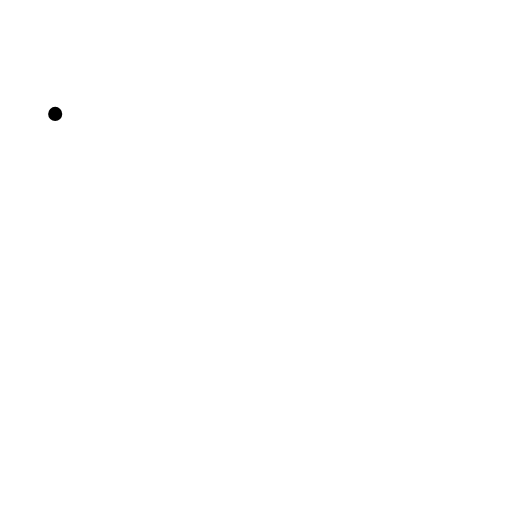
t = 0.00 s
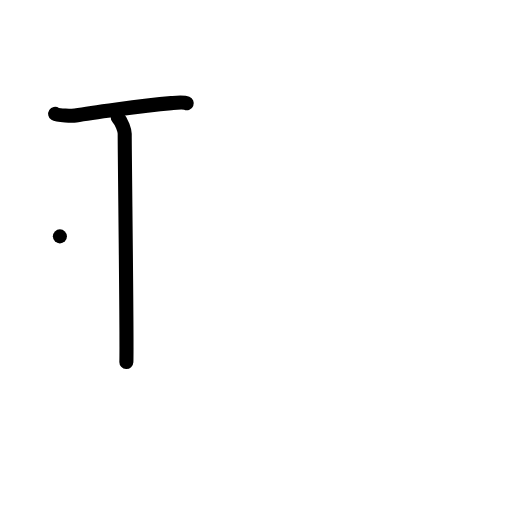
t = 2.00 s
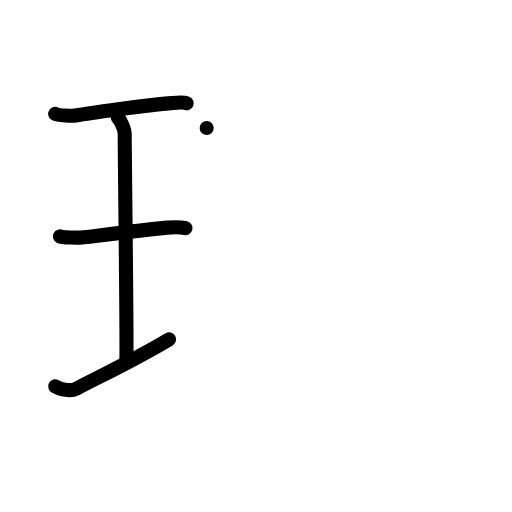
t = 4.00 s
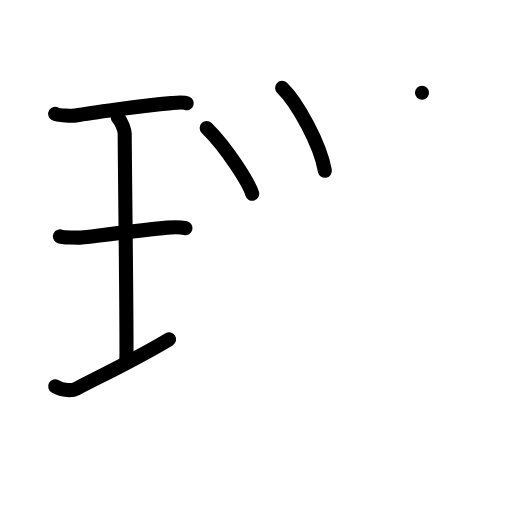
t = 6.00 s
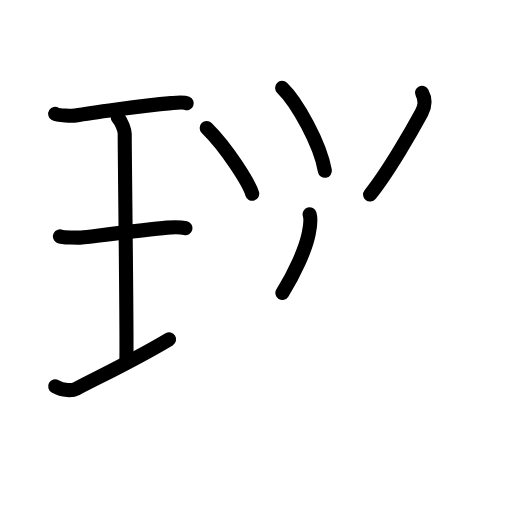
t = 7.38 s
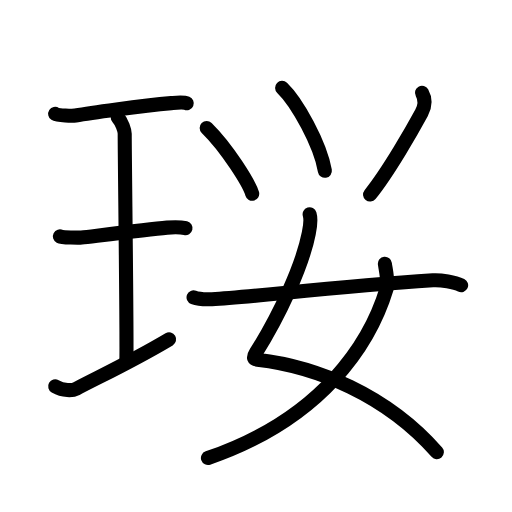
t = 10.00 s

The animated SVG that drew these frames (rendered in a browser with its animation timeline set to each time). Animation: 32 SMIL elements (animate=32); one cycle of 10.00 s.

<?xml version="1.0" encoding="UTF-8"?>
<!--
AniKanjiVG is licensed by CC-BY-SA Paul C. Sommerhoff (https://bitbucket.org/sommerhoff/anikanjivg).
AniKanjiVG uses KanjiVG which is licensed by CC-BY-SA Ulrich Apel (http://kanjivg.tagaini.net).
See also http://creativecommons.org/licenses/by-sa/3.0/
-->
<svg xmlns:kvg='http://kanjivg.tagaini.net' xmlns='http://www.w3.org/2000/svg' width='109' height='109' viewBox='0 0 109 109' style='fill:none;stroke:#000000;stroke-width:3;stroke-linecap:round;stroke-linejoin:round;' id="kvg:kanji_073f1"><g id="kvg:073f1" kvg:element="珱"><g id="kvg:073f1-g1" kvg:element="王" kvg:original="玉" kvg:partial="true" kvg:position="left" kvg:radical="tradit"><path id="kvg:073f1-s1" kvg:type="㇐" d="M11.75,24.25c0.58,0.37,3.73,0.45,4.32,0.34c2.73-0.5,13.83-2.09,20.39-2.64c0.9-0.07,2.55-0.26,3.29,0.04"><animate attributeName="d" begin="0.0s" dur="0.3333333333333333s" from="M11.75,24.25C11.75,24.25,11.75,24.25,11.75,24.25" to="M11.75,24.25c0.58,0.37,3.73,0.45,4.32,0.34" />
<animate attributeName="d" begin="0.3333333333333333s" dur="0.3333333333333333s" from="M11.75,24.25c0.58,0.37,3.73,0.45,4.32,0.34c0,0,0,0,0,0,0" to="M11.75,24.25c0.58,0.37,3.73,0.45,4.32,0.34c2.73-0.5,13.83-2.09,20.39-2.64" />
<animate attributeName="d" begin="0.6666666666666666s" dur="0.3333333333333333s" from="M11.75,24.25c0.58,0.37,3.73,0.45,4.32,0.34c2.73-0.5,13.83-2.09,20.39-2.64c0,0,0,0,0,0,0" to="M11.75,24.25c0.58,0.37,3.73,0.45,4.32,0.34c2.73-0.5,13.83-2.09,20.39-2.64c0.9-0.07,2.55-0.26,3.29,0.04" />
</path>
<path id="kvg:073f1-s2" kvg:type="㇑a" d="M25.07,25.02c0.87,0.88,1.48,2.78,1.48,3.48c0,5.95,0.52,44.62,0.35,48.57"><animate attributeName="d" begin="1.0s" dur="0.5s" from="M25.07,25.02C25.07,25.02,25.07,25.02,25.07,25.02" to="M25.07,25.02c0.87,0.88,1.48,2.78,1.48,3.48" />
<animate attributeName="d" begin="1.5s" dur="0.5s" from="M25.07,25.02c0.87,0.88,1.48,2.78,1.48,3.48c0,0,0,0,0,0,0" to="M25.07,25.02c0.87,0.88,1.48,2.78,1.48,3.48c0,5.95,0.52,44.62,0.35,48.57" />
<animate attributeName="d" begin="0s" dur="1.0s" from="M-100,-100" to="M-100,-100" />
</path>
<path id="kvg:073f1-s3" kvg:type="㇐" d="M12.75,50.32c0.51,0.26,4.1,0.3,4.62,0.24c3-0.35,14.05-1.72,18.2-2.1c0.64-0.06,2.97-0.11,3.92,0.12"><animate attributeName="d" begin="2.0s" dur="0.3333333333333333s" from="M12.75,50.32C12.75,50.32,12.75,50.32,12.75,50.32" to="M12.75,50.32c0.51,0.26,4.1,0.3,4.62,0.24" />
<animate attributeName="d" begin="2.3333333333333335s" dur="0.3333333333333333s" from="M12.75,50.32c0.51,0.26,4.1,0.3,4.62,0.24c0,0,0,0,0,0,0" to="M12.75,50.32c0.51,0.26,4.1,0.3,4.62,0.24c3-0.35,14.05-1.72,18.2-2.1" />
<animate attributeName="d" begin="2.6666666666666665s" dur="0.3333333333333333s" from="M12.75,50.32c0.51,0.26,4.1,0.3,4.62,0.24c3-0.35,14.05-1.72,18.2-2.1c0,0,0,0,0,0,0" to="M12.75,50.32c0.51,0.26,4.1,0.3,4.62,0.24c3-0.35,14.05-1.72,18.2-2.1c0.64-0.06,2.97-0.11,3.92,0.12" />
<animate attributeName="d" begin="0s" dur="2.0s" from="M-100,-100" to="M-100,-100" />
</path>
<path id="kvg:073f1-s4" kvg:type="㇐" d="M11.75,82.25c1.75,1,3.68,0.93,4.5,0.5C21.5,80,28,77,36,72.25"><animate attributeName="d" begin="3.0s" dur="0.5s" from="M11.75,82.25C11.75,82.25,11.75,82.25,11.75,82.25" to="M11.75,82.25c1.75,1,3.68,0.93,4.5,0.5" />
<animate attributeName="d" begin="3.5s" dur="0.5s" from="M11.75,82.25c1.75,1,3.68,0.93,4.5,0.5c0,0,0,0,0,0,0" to="M11.75,82.25c1.75,1,3.68,0.93,4.5,0.5C21.5,80,28,77,36,72.25" />
<animate attributeName="d" begin="0s" dur="3.0s" from="M-100,-100" to="M-100,-100" />
</path>
</g>
<g id="kvg:073f1-g2" kvg:position="right"><g id="kvg:073f1-g3" kvg:element="⺍" kvg:original="つ" kvg:position="top"><path id="kvg:073f1-s5" kvg:type="㇔" d="M44,27.24c4.38,4.31,9.07,11.86,9.69,14.01"><animate attributeName="d" begin="4.0s" dur="1.0s" from="M44,27.24C44,27.24,44,27.24,44,27.24" to="M44,27.24c4.38,4.31,9.07,11.86,9.69,14.01" />
<animate attributeName="d" begin="0s" dur="4.0s" from="M-100,-100" to="M-100,-100" />
</path>
<path id="kvg:073f1-s6" kvg:type="㇔" d="M60.06,18.69c3.19,3.06,8.15,12.04,9.1,17.67"><animate attributeName="d" begin="5.0s" dur="1.0s" from="M60.06,18.69C60.06,18.69,60.06,18.69,60.06,18.69" to="M60.06,18.69c3.19,3.06,8.15,12.04,9.1,17.67" />
<animate attributeName="d" begin="0s" dur="5.0s" from="M-100,-100" to="M-100,-100" />
</path>
<path id="kvg:073f1-s7" kvg:type="㇒" d="M89.84,19.75c0.6,1.07,0.93,2.39-0.1,4.29C88,27.25,82.75,36.5,78.78,41.42"><animate attributeName="d" begin="6.0s" dur="0.5s" from="M89.84,19.75C89.84,19.75,89.84,19.75,89.84,19.75" to="M89.84,19.75c0.6,1.07,0.93,2.39-0.1,4.29" />
<animate attributeName="d" begin="6.5s" dur="0.5s" from="M89.84,19.75c0.6,1.07,0.93,2.39-0.1,4.29c0,0,0,0,0,0,0" to="M89.84,19.75c0.6,1.07,0.93,2.39-0.1,4.29C88,27.25,82.75,36.5,78.78,41.42" />
<animate attributeName="d" begin="0s" dur="6.0s" from="M-100,-100" to="M-100,-100" />
</path>
</g>
<g id="kvg:073f1-g4" kvg:element="女" kvg:position="bottom"><path id="kvg:073f1-s8" kvg:type="㇛" d="M65.92,45.62c0.36,1.16,0.11,2.61-0.18,4.04c-1.39,7.04-6.32,17.61-11.25,25.41c-0.75,1.18-0.41,1.42,0.32,1.5C67.25,78,82.25,84,93,96.25"><animate attributeName="d" begin="7.0s" dur="0.25s" from="M65.92,45.62C65.92,45.62,65.92,45.62,65.92,45.62" to="M65.92,45.62c0.36,1.16,0.11,2.61-0.18,4.04" />
<animate attributeName="d" begin="7.25s" dur="0.25s" from="M65.92,45.62c0.36,1.16,0.11,2.61-0.18,4.04c0,0,0,0,0,0,0" to="M65.92,45.62c0.36,1.16,0.11,2.61-0.18,4.04c-1.39,7.04-6.32,17.61-11.25,25.41" />
<animate attributeName="d" begin="7.5s" dur="0.25s" from="M65.92,45.62c0.36,1.16,0.11,2.61-0.18,4.04c-1.39,7.04-6.32,17.61-11.25,25.41c0,0,0,0,0,0,0" to="M65.92,45.62c0.36,1.16,0.11,2.61-0.18,4.04c-1.39,7.04-6.32,17.61-11.25,25.41c-0.75,1.18-0.41,1.42,0.32,1.5" />
<animate attributeName="d" begin="7.75s" dur="0.25s" from="M65.92,45.62c0.36,1.16,0.11,2.61-0.18,4.04c-1.39,7.04-6.32,17.61-11.25,25.41c-0.75,1.18-0.41,1.42,0.32,1.5c0,0,0,0,0,0,0" to="M65.92,45.62c0.36,1.16,0.11,2.61-0.18,4.04c-1.39,7.04-6.32,17.61-11.25,25.41c-0.75,1.18-0.41,1.42,0.32,1.5C67.25,78,82.25,84,93,96.25" />
<animate attributeName="d" begin="0s" dur="7.0s" from="M-100,-100" to="M-100,-100" />
</path>
<path id="kvg:073f1-s9" kvg:type="㇒" d="M81.94,56.15c0.11,0.97,0.8,3.87,0.38,5.28c-3.45,11.41-13.4,27.58-38.05,36.08"><animate attributeName="d" begin="8.0s" dur="0.5s" from="M81.94,56.15C81.94,56.15,81.94,56.15,81.94,56.15" to="M81.94,56.15c0.11,0.97,0.8,3.87,0.38,5.28" />
<animate attributeName="d" begin="8.5s" dur="0.5s" from="M81.94,56.15c0.11,0.97,0.8,3.87,0.38,5.28c0,0,0,0,0,0,0" to="M81.94,56.15c0.11,0.97,0.8,3.87,0.38,5.28c-3.45,11.41-13.4,27.58-38.05,36.08" />
<animate attributeName="d" begin="0s" dur="8.0s" from="M-100,-100" to="M-100,-100" />
</path>
<path id="kvg:073f1-s10" kvg:type="㇐" d="M41.21,63.31c1.02,0.39,2.89,0.44,3.91,0.39c8.63-0.45,25.36-2.61,47.04-4.03c1.7-0.11,4.63,0.37,6.01,1.05"><animate attributeName="d" begin="9.0s" dur="0.3333333333333333s" from="M41.21,63.31C41.21,63.31,41.21,63.31,41.21,63.31" to="M41.21,63.31c1.02,0.39,2.89,0.44,3.91,0.39" />
<animate attributeName="d" begin="9.333333333333334s" dur="0.3333333333333333s" from="M41.21,63.31c1.02,0.39,2.89,0.44,3.91,0.39c0,0,0,0,0,0,0" to="M41.21,63.31c1.02,0.39,2.89,0.44,3.91,0.39c8.63-0.45,25.36-2.61,47.04-4.03" />
<animate attributeName="d" begin="9.666666666666666s" dur="0.3333333333333333s" from="M41.21,63.31c1.02,0.39,2.89,0.44,3.91,0.39c8.63-0.45,25.36-2.61,47.04-4.03c0,0,0,0,0,0,0" to="M41.21,63.31c1.02,0.39,2.89,0.44,3.91,0.39c8.63-0.45,25.36-2.61,47.04-4.03c1.7-0.11,4.63,0.37,6.01,1.05" />
<animate attributeName="d" begin="0s" dur="9.0s" from="M-100,-100" to="M-100,-100" />
</path>
</g>
</g>
</g>
</svg>
